Image classification data set "MLO" (JustinChien/111project_IDAL on GitHub). Class labels (2): benign, malignant.

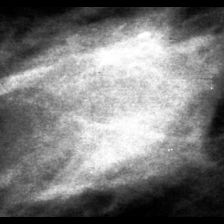
Label: malignant

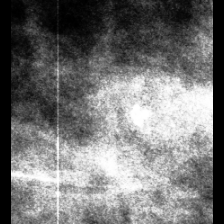
Label: benign

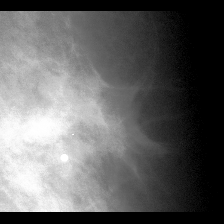
Label: malignant

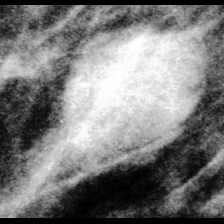
Label: benign

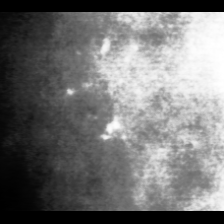
Label: malignant

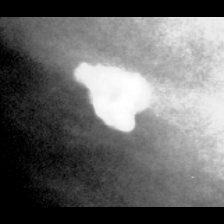
Label: benign
